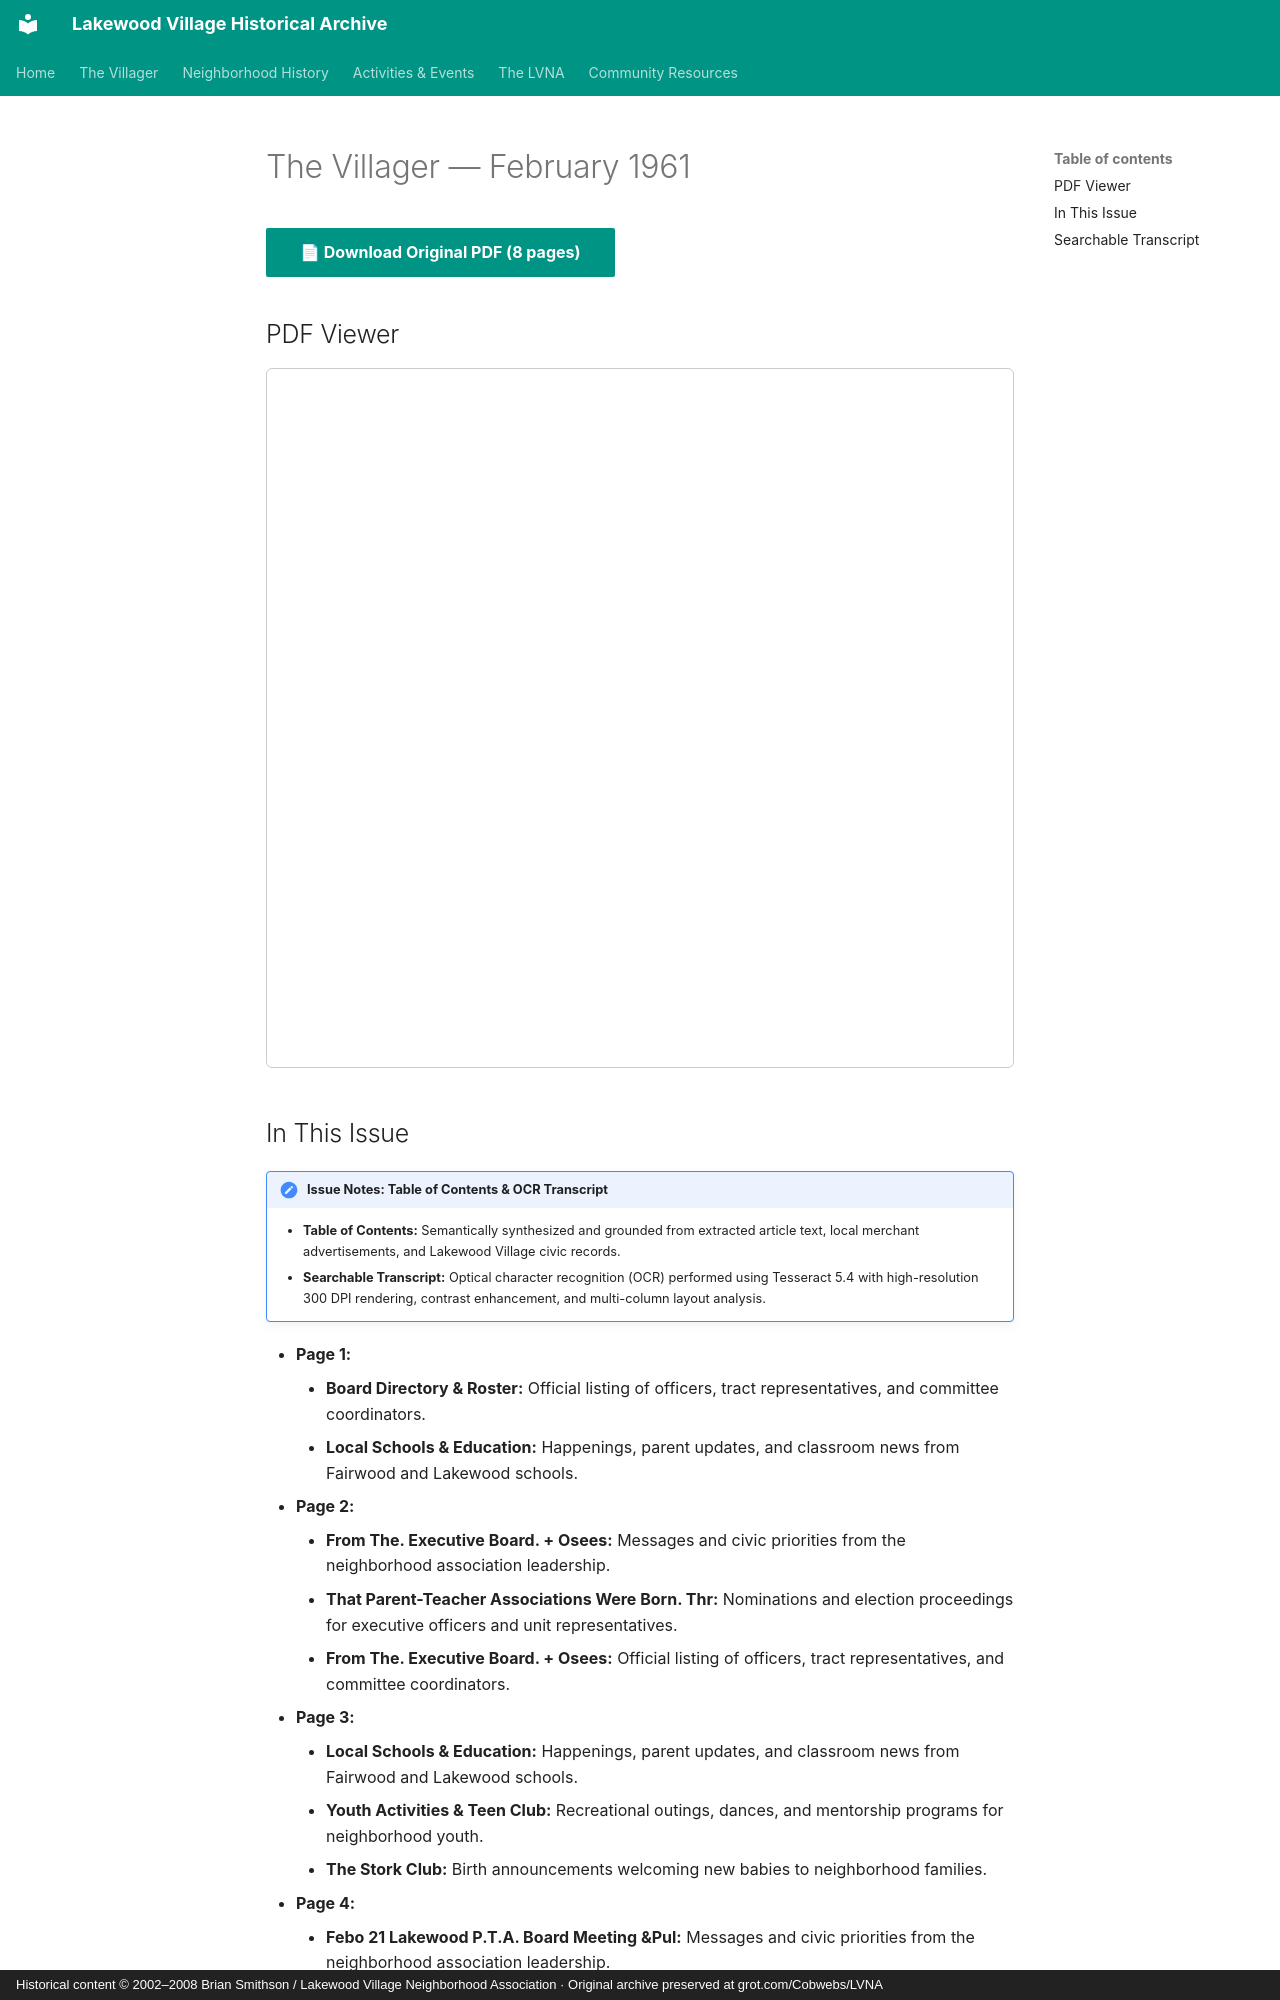

repository: patpat9/lvna_archive · page: Villager/Issues/1961-02/index.html · generator: mkdocs · copyright: Historical content © 2002–2008 Brian Smithson / Lakewood Village Neighborhood Association · Original archive preserved at grot.com/Cobwebs/LVNA

# The Villager — February 1961

[📄 **Download Original PDF** (8 pages)](../Villager_Back_Issues/1961_Villager/1961-02.pdf){ .md-button .md-button--primary }

## PDF Viewer

<iframe src="../../../Villager/Villager_Back_Issues/1961_Villager/1961-02.pdf" width="100%" height="700px" style="border: 1px solid #ccc; border-radius: 6px;">
  <p>Your browser does not support inline PDFs. <a href="../../../Villager/Villager_Back_Issues/1961_Villager/1961-02.pdf">Click here to download.</a></p>
</iframe>

## In This Issue

!!! note "Issue Notes: Table of Contents & OCR Transcript"
    - **Table of Contents:** Semantically synthesized and grounded from extracted article text, local merchant advertisements, and Lakewood Village civic records.
    - **Searchable Transcript:** Optical character recognition (OCR) performed using Tesseract 5.4 with high-resolution 300 DPI rendering, contrast enhancement, and multi-column layout analysis.

- **Page 1:**
    - **Board Directory & Roster:** Official listing of officers, tract representatives, and committee coordinators.
    - **Local Schools & Education:** Happenings, parent updates, and classroom news from Fairwood and Lakewood schools.
- **Page 2:**
    - **From The. Executive Board. + Osees:** Messages and civic priorities from the neighborhood association leadership.
    - **That Parent-Teacher Associations Were Born. Thr:** Nominations and election proceedings for executive officers and unit representatives.
    - **From The. Executive Board. + Osees:** Official listing of officers, tract representatives, and committee coordinators.
- **Page 3:**
    - **Local Schools & Education:** Happenings, parent updates, and classroom news from Fairwood and Lakewood schools.
    - **Youth Activities & Teen Club:** Recreational outings, dances, and mentorship programs for neighborhood youth.
    - **The Stork Club:** Birth announcements welcoming new babies to neighborhood families.
- **Page 4:**
    - **Febo 21 Lakewood P.T.A. Board Meeting &Pul:** Messages and civic priorities from the neighborhood association leadership.
    - **Local Schools & Education:** Happenings, parent updates, and classroom news from Fairwood and Lakewood schools.
    - **PTA Announcements:** Parent-Teacher Association meetings, agendas, and community programs.
- **Page 5:**
    - **PTA Announcements:** Parent-Teacher Association meetings, agendas, and community programs.
    - **Scouting & Youth Leadership:** Boy Scout Troop 425 and Cub Pack achievements, courts of honor, and outings.
    - **The Stork Club:** Birth announcements welcoming new babies to neighborhood families.
- **Page 6:**
    - **Association Elections:** Nominations and election proceedings for executive officers and unit representatives.
    - **Scouting & Youth Leadership:** Boy Scout Troop 425 and Cub Pack achievements, courts of honor, and outings.
- **Page 7:**
    - **Directory:** Official listing of officers, tract representatives, and committee coordinators.
    - **I Religious:** Service schedules and youth educational classes across neighborhood congregations.
- **Page 8:**
    - **Board Directory & Roster:** Official listing of officers, tract representatives, and committee coordinators.
    - **Consult Your Village Broker For Personal! 20:** Community personal notes, neighbor visits, and family announcements.
    - **The Green Thumb: Lawn & Garden:** Seasonal horticultural advice, lawn fertilization, and gardening tips.
